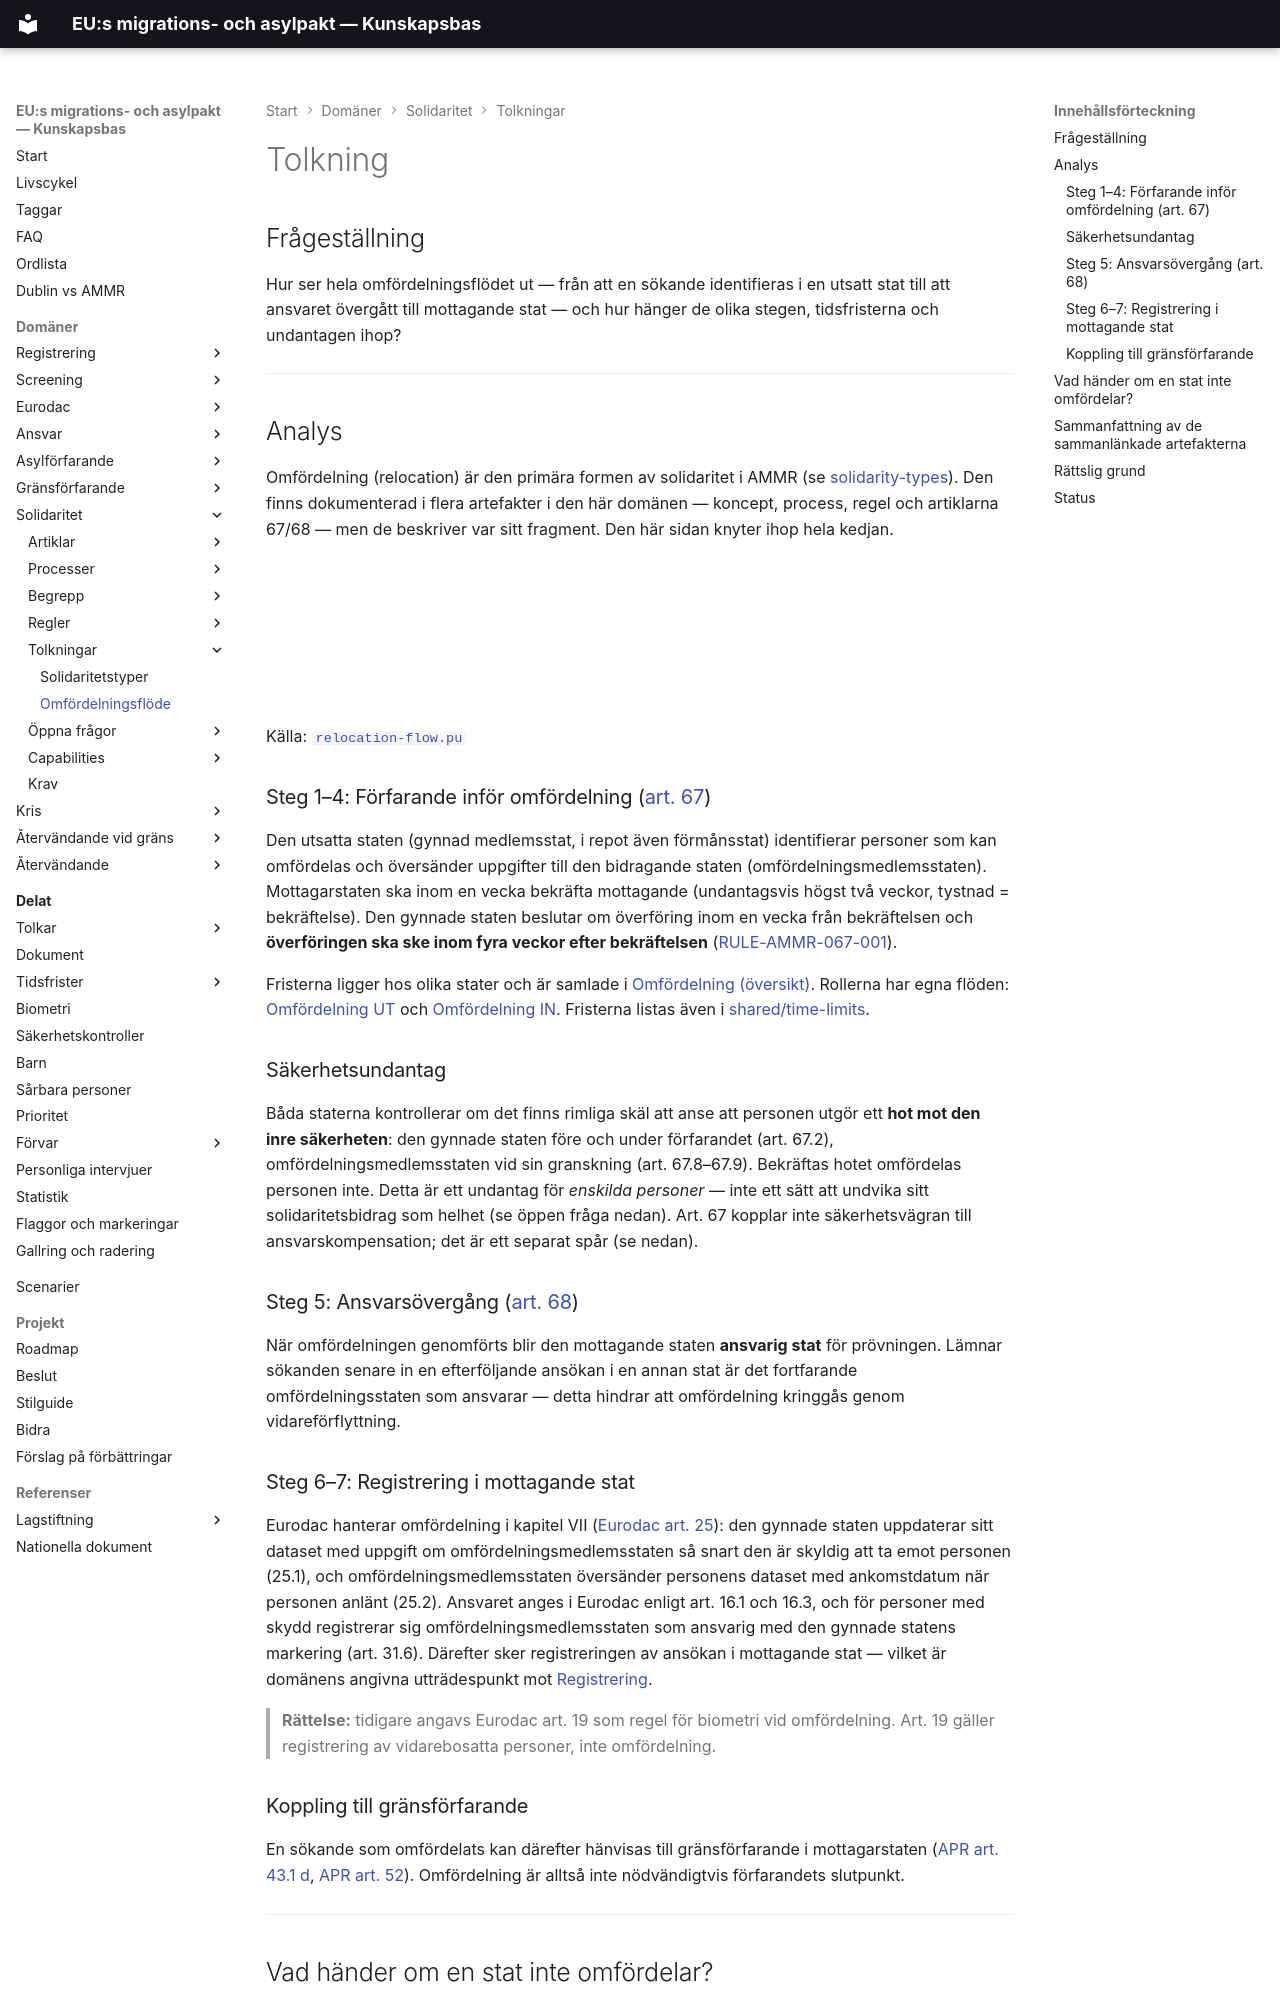

repository: chrhe894/migration_pact · page: domains/solidarity/interpretations/relocation-flow.html · generator: mkdocs

---
tags:
  - solidaritet
  - omfördelning
  - tolkning
---


# Tolkning

## Frågeställning

Hur ser hela omfördelningsflödet ut — från att en sökande identifieras i en utsatt stat till att ansvaret övergått till mottagande stat — och hur hänger de olika stegen, tidsfristerna och undantagen ihop?

---

## Analys

Omfördelning (relocation) är den primära formen av solidaritet i AMMR (se [solidarity-types](solidarity-types.md)). Den finns dokumenterad i flera artefakter i den här domänen — koncept, process, regel och artiklarna 67/68 — men de beskriver var sitt fragment. Den här sidan knyter ihop hela kedjan.

<object type="image/svg+xml" data="../diagrams/relocation-flow.svg" width="100%"></object>

Källa: [`relocation-flow.pu`](../diagrams/relocation-flow.pu)

### Steg 1–4: Förfarande inför omfördelning ([art. 67](../articles/ammr-067.md))

Den utsatta staten (gynnad medlemsstat, i repot även förmånsstat) identifierar personer som kan omfördelas och översänder uppgifter till den bidragande staten (omfördelningsmedlemsstaten). Mottagarstaten ska inom en vecka bekräfta mottagande (undantagsvis högst två veckor, tystnad = bekräftelse). Den gynnade staten beslutar om överföring inom en vecka från bekräftelsen och **överföringen ska ske inom fyra veckor efter bekräftelsen** ([RULE-AMMR-067-001](../rules/rule-ammr-067-001.md)).

Fristerna ligger hos olika stater och är samlade i [Omfördelning (översikt)](../processes/relocation.md). Rollerna har egna flöden: [Omfördelning UT](../processes/relocation-out.md) och [Omfördelning IN](../processes/relocation-in.md). Fristerna listas även i [shared/time-limits](../../../shared/time-limits/README.md).

### Säkerhetsundantag

Båda staterna kontrollerar om det finns rimliga skäl att anse att personen utgör ett **hot mot den inre säkerheten**: den gynnade staten före och under förfarandet (art. 67.2), omfördelningsmedlemsstaten vid sin granskning (art. 67.8–67.9). Bekräftas hotet omfördelas personen inte. Detta är ett undantag för *enskilda personer* — inte ett sätt att undvika sitt solidaritetsbidrag som helhet (se öppen fråga nedan). Art. 67 kopplar inte säkerhetsvägran till ansvarskompensation; det är ett separat spår (se nedan).

### Steg 5: Ansvarsövergång ([art. 68](../articles/ammr-068.md))

När omfördelningen genomförts blir den mottagande staten **ansvarig stat** för prövningen. Lämnar sökanden senare in en efterföljande ansökan i en annan stat är det fortfarande omfördelningsstaten som ansvarar — detta hindrar att omfördelning kringgås genom vidareförflyttning.

### Steg 6–7: Registrering i mottagande stat

Eurodac hanterar omfördelning i kapitel VII ([Eurodac art. 25](../../eurodac/articles/eur-025.md)): den gynnade staten uppdaterar sitt dataset med uppgift om omfördelningsmedlemsstaten så snart den är skyldig att ta emot personen (25.1), och omfördelningsmedlemsstaten översänder personens dataset med ankomstdatum när personen anlänt (25.2). Ansvaret anges i Eurodac enligt art. 16.1 och 16.3, och för personer med skydd registrerar sig omfördelningsmedlemsstaten som ansvarig med den gynnade statens markering (art. 31.6). Därefter sker registreringen av ansökan i mottagande stat — vilket är domänens angivna utträdespunkt mot [Registrering](../../registration/README.md).

> **Rättelse:** tidigare angavs Eurodac art. 19 som regel för biometri vid omfördelning. Art. 19 gäller registrering av vidarebosatta personer, inte omfördelning.
